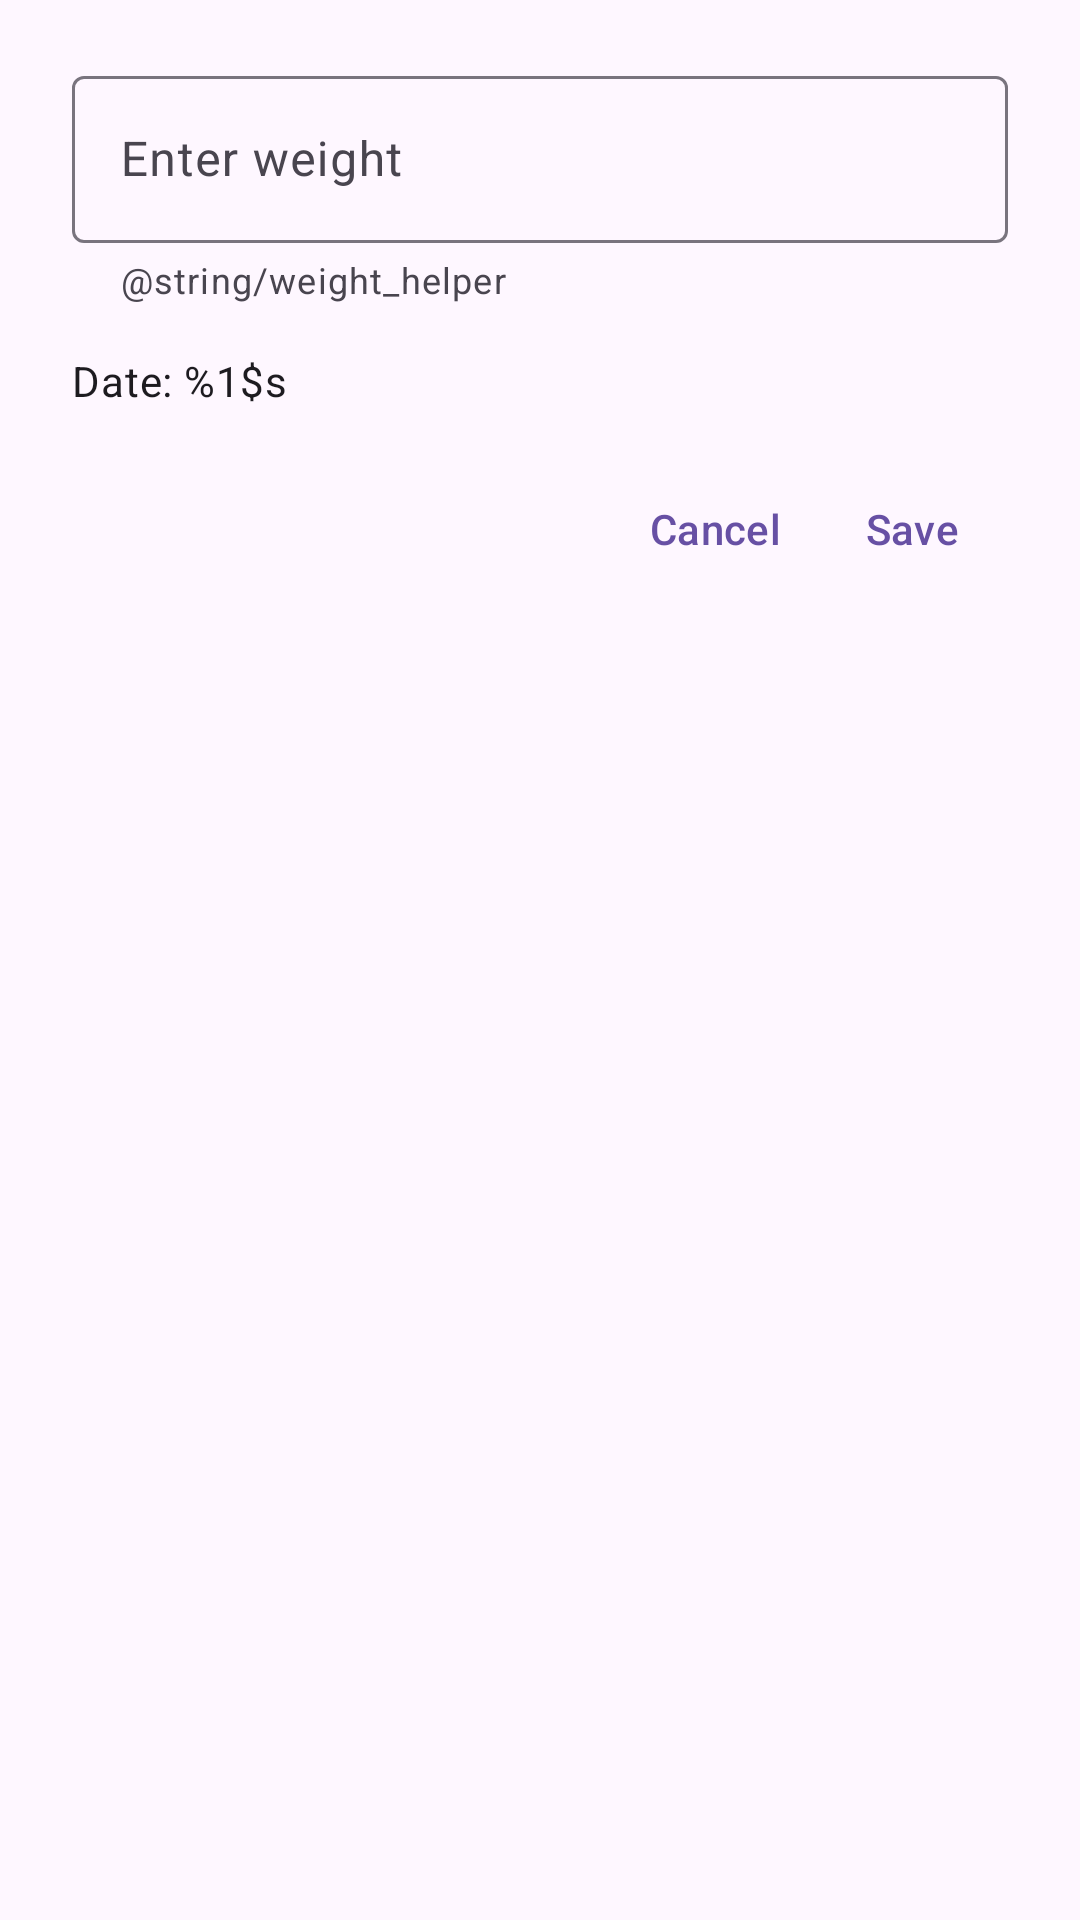

This screen was rendered from an Android layout file. Write that file and the resources it references.
<!-- AndroidManifest.xml: application theme Theme.Weightr -->
<!-- res/layout/fragment_dialog_weight_entry.xml -->
<?xml version="1.0" encoding="utf-8"?>
<androidx.constraintlayout.widget.ConstraintLayout xmlns:android="http://schemas.android.com/apk/res/android"
    xmlns:app="http://schemas.android.com/apk/res-auto"
    xmlns:tools="http://schemas.android.com/tools"
    android:layout_width="match_parent"
    android:layout_height="wrap_content"
    android:paddingHorizontal="24dp"
    android:paddingTop="20dp"
    android:paddingBottom="8dp"
    tools:context=".ui.dialogs.DialogWeightEntry">

    <com.google.android.material.textfield.TextInputLayout
        android:id="@+id/weight_layout"
        style="@style/Widget.Material3.TextInputLayout.OutlinedBox"
        android:layout_width="0dp"
        android:layout_height="wrap_content"
        android:hint="@string/enter_weight"
        android:labelFor="@id/weight_input"
        app:boxBackgroundMode="outline"
        app:helperText="@string/weight_helper"
        app:suffixText="@string/unit_lbs"
        app:layout_constraintTop_toTopOf="parent"
        app:layout_constraintStart_toStartOf="parent"
        app:layout_constraintEnd_toEndOf="parent">

        <com.google.android.material.textfield.TextInputEditText
            android:id="@+id/weight_input"
            android:layout_width="match_parent"
            android:layout_height="wrap_content"
            android:inputType="numberDecimal"
            android:imeOptions="actionDone"
            android:selectAllOnFocus="true"
            android:importantForAutofill="no" />
    </com.google.android.material.textfield.TextInputLayout>

    <com.google.android.material.textview.MaterialTextView
        android:id="@+id/date_text"
        android:layout_width="0dp"
        android:layout_height="wrap_content"
        android:layout_marginTop="16dp"
        android:text="@string/current_date"
        android:textAppearance="?attr/textAppearanceBodyMedium"
        android:importantForAccessibility="yes"
        android:contentDescription="@string/current_date"
        app:layout_constraintTop_toBottomOf="@id/weight_layout"
        app:layout_constraintStart_toStartOf="@id/weight_layout" />


    <com.google.android.material.button.MaterialButton
        android:id="@+id/cancel_button"
        style="@style/Widget.Material3.Button.TextButton.Dialog"
        android:layout_width="wrap_content"
        android:layout_height="wrap_content"
        android:layout_marginTop="16dp"
        android:text="@string/cancel"
        app:layout_constraintTop_toBottomOf="@id/date_text"
        app:layout_constraintEnd_toStartOf="@+id/save_button"
        app:layout_constraintHorizontal_chainStyle="packed" />

    <com.google.android.material.button.MaterialButton
        android:id="@+id/save_button"
        style="@style/Widget.Material3.Button.TextButton.Dialog"
        android:layout_width="wrap_content"
        android:layout_height="wrap_content"
        android:layout_marginTop="16dp"
        android:text="@string/save"
        app:layout_constraintTop_toBottomOf="@id/date_text"
        app:layout_constraintEnd_toEndOf="parent" />
</androidx.constraintlayout.widget.ConstraintLayout>
<!-- resources referenced by this layout -->
<resources>
  <string name="cancel">Cancel</string>
  <string name="current_date">Date: %1$s</string>
  <string name="enter_weight">Enter weight</string>
  <string name="save">Save</string>
  <string name="unit_lbs">lbs</string>
  <style name="Theme.Weightr" parent="Theme.MaterialComponents.DayNight.DarkActionBar">
          
          <item name="colorPrimary">@color/purple_500</item>
          <item name="colorPrimaryVariant">@color/purple_700</item>
          <item name="colorOnPrimary">@color/white</item>
          
          <item name="colorSecondary">@color/teal_200</item>
          <item name="colorSecondaryVariant">@color/teal_700</item>
          <item name="colorOnSecondary">@color/black</item>
          
          <item name="android:statusBarColor">?attr/colorPrimaryVariant</item>
          
      </style>
  <!-- not gathered from this repository: default colours our renderer supplied (Android Studio template values) -->
  <color name="purple_500">#FF6200EE</color>
  <color name="purple_700">#FF3700B3</color>
  <color name="teal_200">#FF03DAC5</color>
  <color name="teal_700">#FF018786</color>
  <color name="black">#FF000000</color>
  <color name="white">#FFFFFFFF</color>
</resources>
